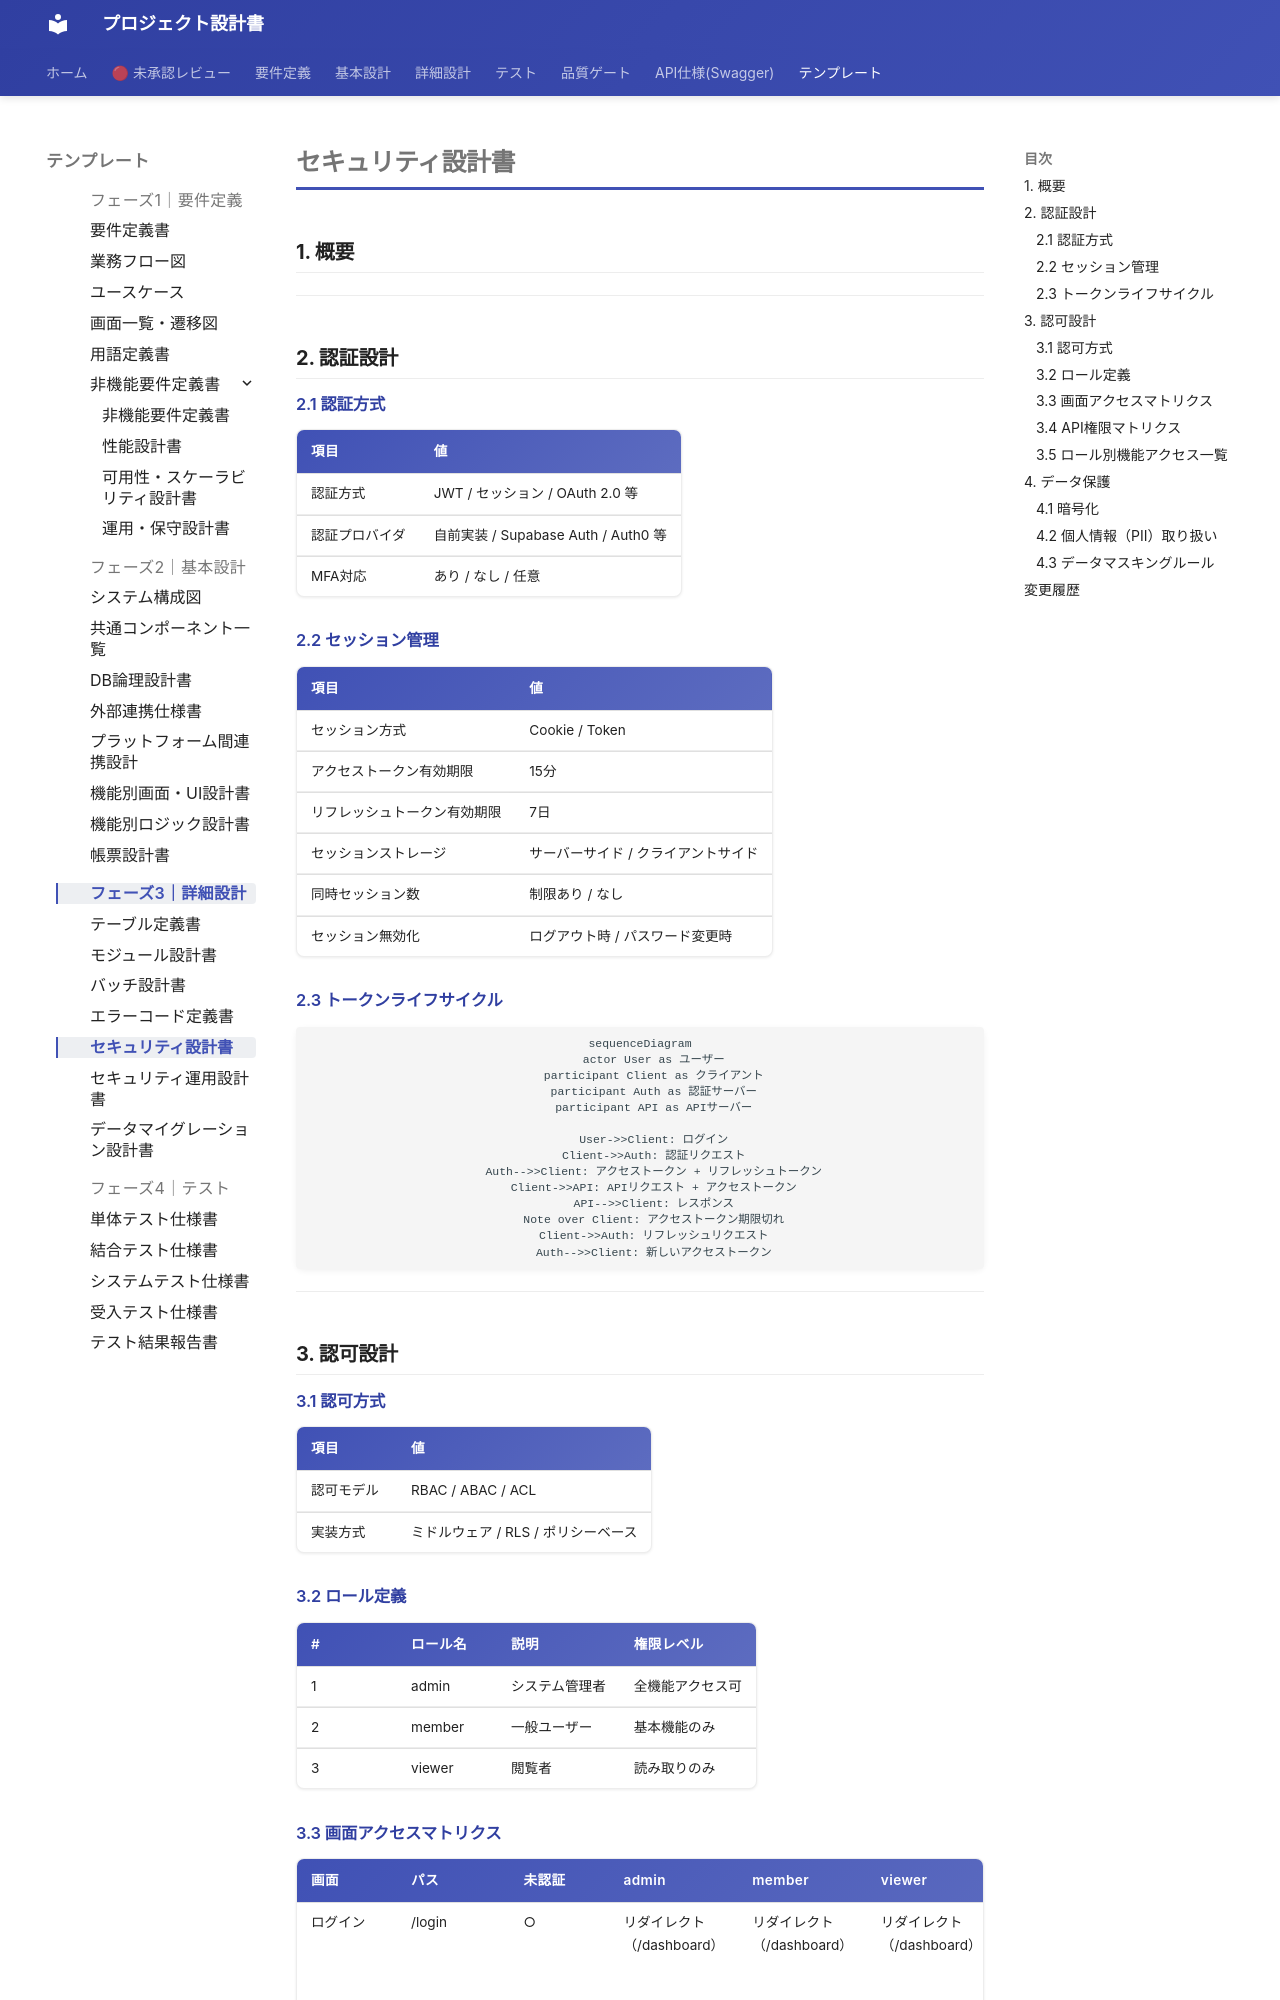

repository: itadaaany/kakomondojo-anki-docs · page: templates/phase3/security-design/index.html · generator: mkdocs

# セキュリティ設計書

<!-- AI: このテンプレートは認証・認可・データ保護に関するセキュリティ設計書です。
- docs/requirements/ の要件定義書（特に REQ-OVERVIEW-001 の非機能要件）を参照すること
- CLAUDE.md に記載の技術スタック・認証方式と一致させること
- 具体的な実装方法と設定値を記載すること（抽象的な方針だけでは不十分）
- 通信セキュリティ・入力検証・監査ログ・OWASP・インシデント対応・コンプライアンスは security-ops.md に記載する
-->

## 1. 概要

<!-- AI: セキュリティ設計書の対象範囲・目的を2〜3文で記述してください。
通信・監査・インシデント対応等は [セキュリティ運用設計書](./security-ops.md) を参照する旨を明記 -->

---

## 2. 認証設計

<!-- AI: プロジェクトの認証方式を具体的に記述してください。CLAUDE.mdの認証ルールと一致させること -->

### 2.1 認証方式

| 項目 | 値 |
|------|-----|
| 認証方式 | JWT / セッション / OAuth 2.0 等 |
| 認証プロバイダ | 自前実装 / Supabase Auth / Auth0 等 |
| MFA対応 | あり / なし / 任意 |

### 2.2 セッション管理

| 項目 | 値 |
|------|-----|
| セッション方式 | Cookie / Token |
| アクセストークン有効期限 | 15分 |
| リフレッシュトークン有効期限 | 7日 |
| セッションストレージ | サーバーサイド / クライアントサイド |
| 同時セッション数 | 制限あり / なし |
| セッション無効化 | ログアウト時 / パスワード変更時 |

### 2.3 トークンライフサイクル

```mermaid
sequenceDiagram
    actor User as ユーザー
    participant Client as クライアント
    participant Auth as 認証サーバー
    participant API as APIサーバー

    User->>Client: ログイン
    Client->>Auth: 認証リクエスト
    Auth-->>Client: アクセストークン + リフレッシュトークン
    Client->>API: APIリクエスト + アクセストークン
    API-->>Client: レスポンス
    Note over Client: アクセストークン期限切れ
    Client->>Auth: リフレッシュリクエスト
    Auth-->>Client: 新しいアクセストークン
```

---

## 3. 認可設計

<!-- AI: 権限モデルを具体的に定義してください -->

### 3.1 認可方式

| 項目 | 値 |
|------|-----|
| 認可モデル | RBAC / ABAC / ACL |
| 実装方式 | ミドルウェア / RLS / ポリシーベース |

### 3.2 ロール定義

<!-- AI: ロール名はプロジェクトの権限設計に応じて定義すること。以下は一般的な3ロールモデルの例 -->
<!-- AI: プロジェクトの全ロールを定義してください -->

| # | ロール名 | 説明 | 権限レベル |
|---|---------|------|----------|
| 1 | admin | システム管理者 | 全機能アクセス可 |
| 2 | member | 一般ユーザー | 基本機能のみ |
| 3 | viewer | 閲覧者 | 読み取りのみ |
